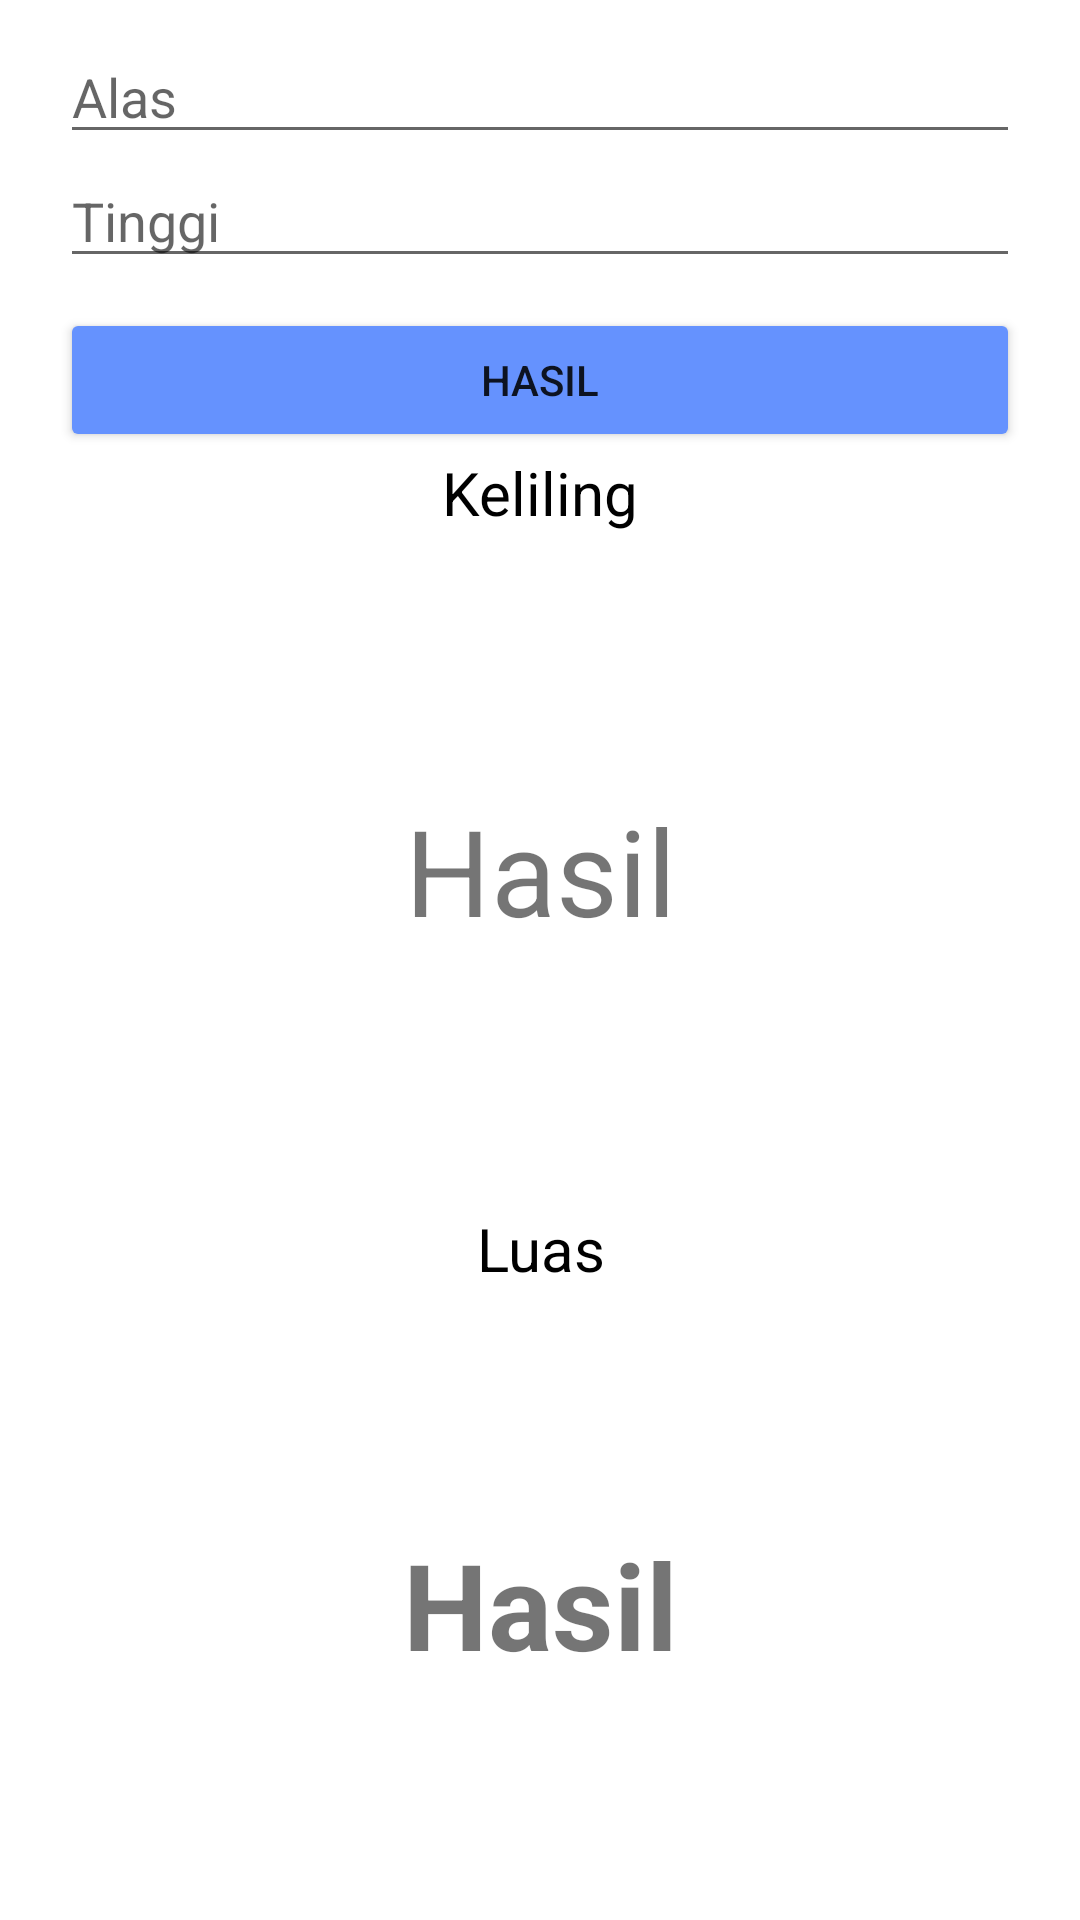

Write the Android layout XML for this screen, with the resource values it uses.
<!-- AndroidManifest.xml: application theme Theme.MenghitungLuas -->
<!-- res/layout/fragment_kedua.xml -->
<?xml version="1.0" encoding="utf-8"?>
<LinearLayout xmlns:android="http://schemas.android.com/apk/res/android"
    xmlns:tools="http://schemas.android.com/tools"
    android:layout_width="match_parent"
    android:layout_height="match_parent"
    android:orientation="vertical"
    tools:context=".KeduaFragment">

    <EditText
        android:id="@+id/txt_alas"
        android:layout_width="match_parent"
        android:layout_height="wrap_content"
        android:layout_marginTop="10dp"
        android:layout_marginStart="20dp"
        android:layout_marginEnd="20dp"
        android:hint="Alas"
        android:inputType="number" />

    <EditText
        android:id="@+id/txt_tinggi"
        android:layout_width="match_parent"
        android:layout_height="wrap_content"
        android:layout_marginStart="20dp"
        android:layout_marginEnd="20dp"
        android:hint="Tinggi"
        android:inputType="number" />

    <Button
        android:id="@+id/btnHasil"
        android:layout_width="match_parent"
        android:layout_height="wrap_content"
        android:layout_marginTop="10dp"
        android:layout_marginStart="20dp"
        android:layout_marginEnd="20dp"
        android:backgroundTint="@color/blue"
        android:text="Hasil"/>


    <TextView
        android:id="@+id/textView5"
        android:layout_width="match_parent"
        android:layout_height="wrap_content"
        android:textSize="20dp"
        android:text="Keliling"
        android:textColor="@color/black"
        android:textAlignment="center"/>

    <TextView
        android:id="@+id/hasil2"
        android:layout_width="match_parent"
        android:layout_height="225dp"
        android:gravity="center"
        android:text="Hasil"
        android:textSize="40dp" />

    <TextView
        android:id="@+id/textView"
        android:layout_width="match_parent"
        android:layout_height="wrap_content"
        android:textSize="20dp"
        android:text="Luas"
        android:textColor="@color/black"
        android:textAlignment="center"/>

    <TextView
        android:id="@+id/hasil"
        android:layout_width="match_parent"
        android:layout_height="match_parent"
        android:gravity="center"
        android:text="Hasil"
        android:textSize="40dp"
        android:textStyle="bold" />


</LinearLayout>
<!-- resources referenced by this layout -->
<resources>
  <color name="black">#FF000000</color>
  <color name="blue">#6592fe</color>
  <style name="Theme.MenghitungLuas" parent="Theme.MaterialComponents.DayNight.DarkActionBar">
          
          <item name="colorPrimary">@color/blue</item>
          <item name="colorPrimaryVariant">@color/blue</item>
          <item name="colorOnPrimary">@color/white</item>
          
          <item name="colorSecondary">@color/teal_200</item>
          <item name="colorSecondaryVariant">@color/teal_700</item>
          <item name="colorOnSecondary">@color/black</item>
          
          <item name="android:statusBarColor" tools:targetApi="l">?attr/colorPrimaryVariant</item>
          
      </style>
  <color name="white">#FFFFFFFF</color>
  <color name="teal_200">#FF03DAC5</color>
  <color name="teal_700">#FF018786</color>
</resources>
